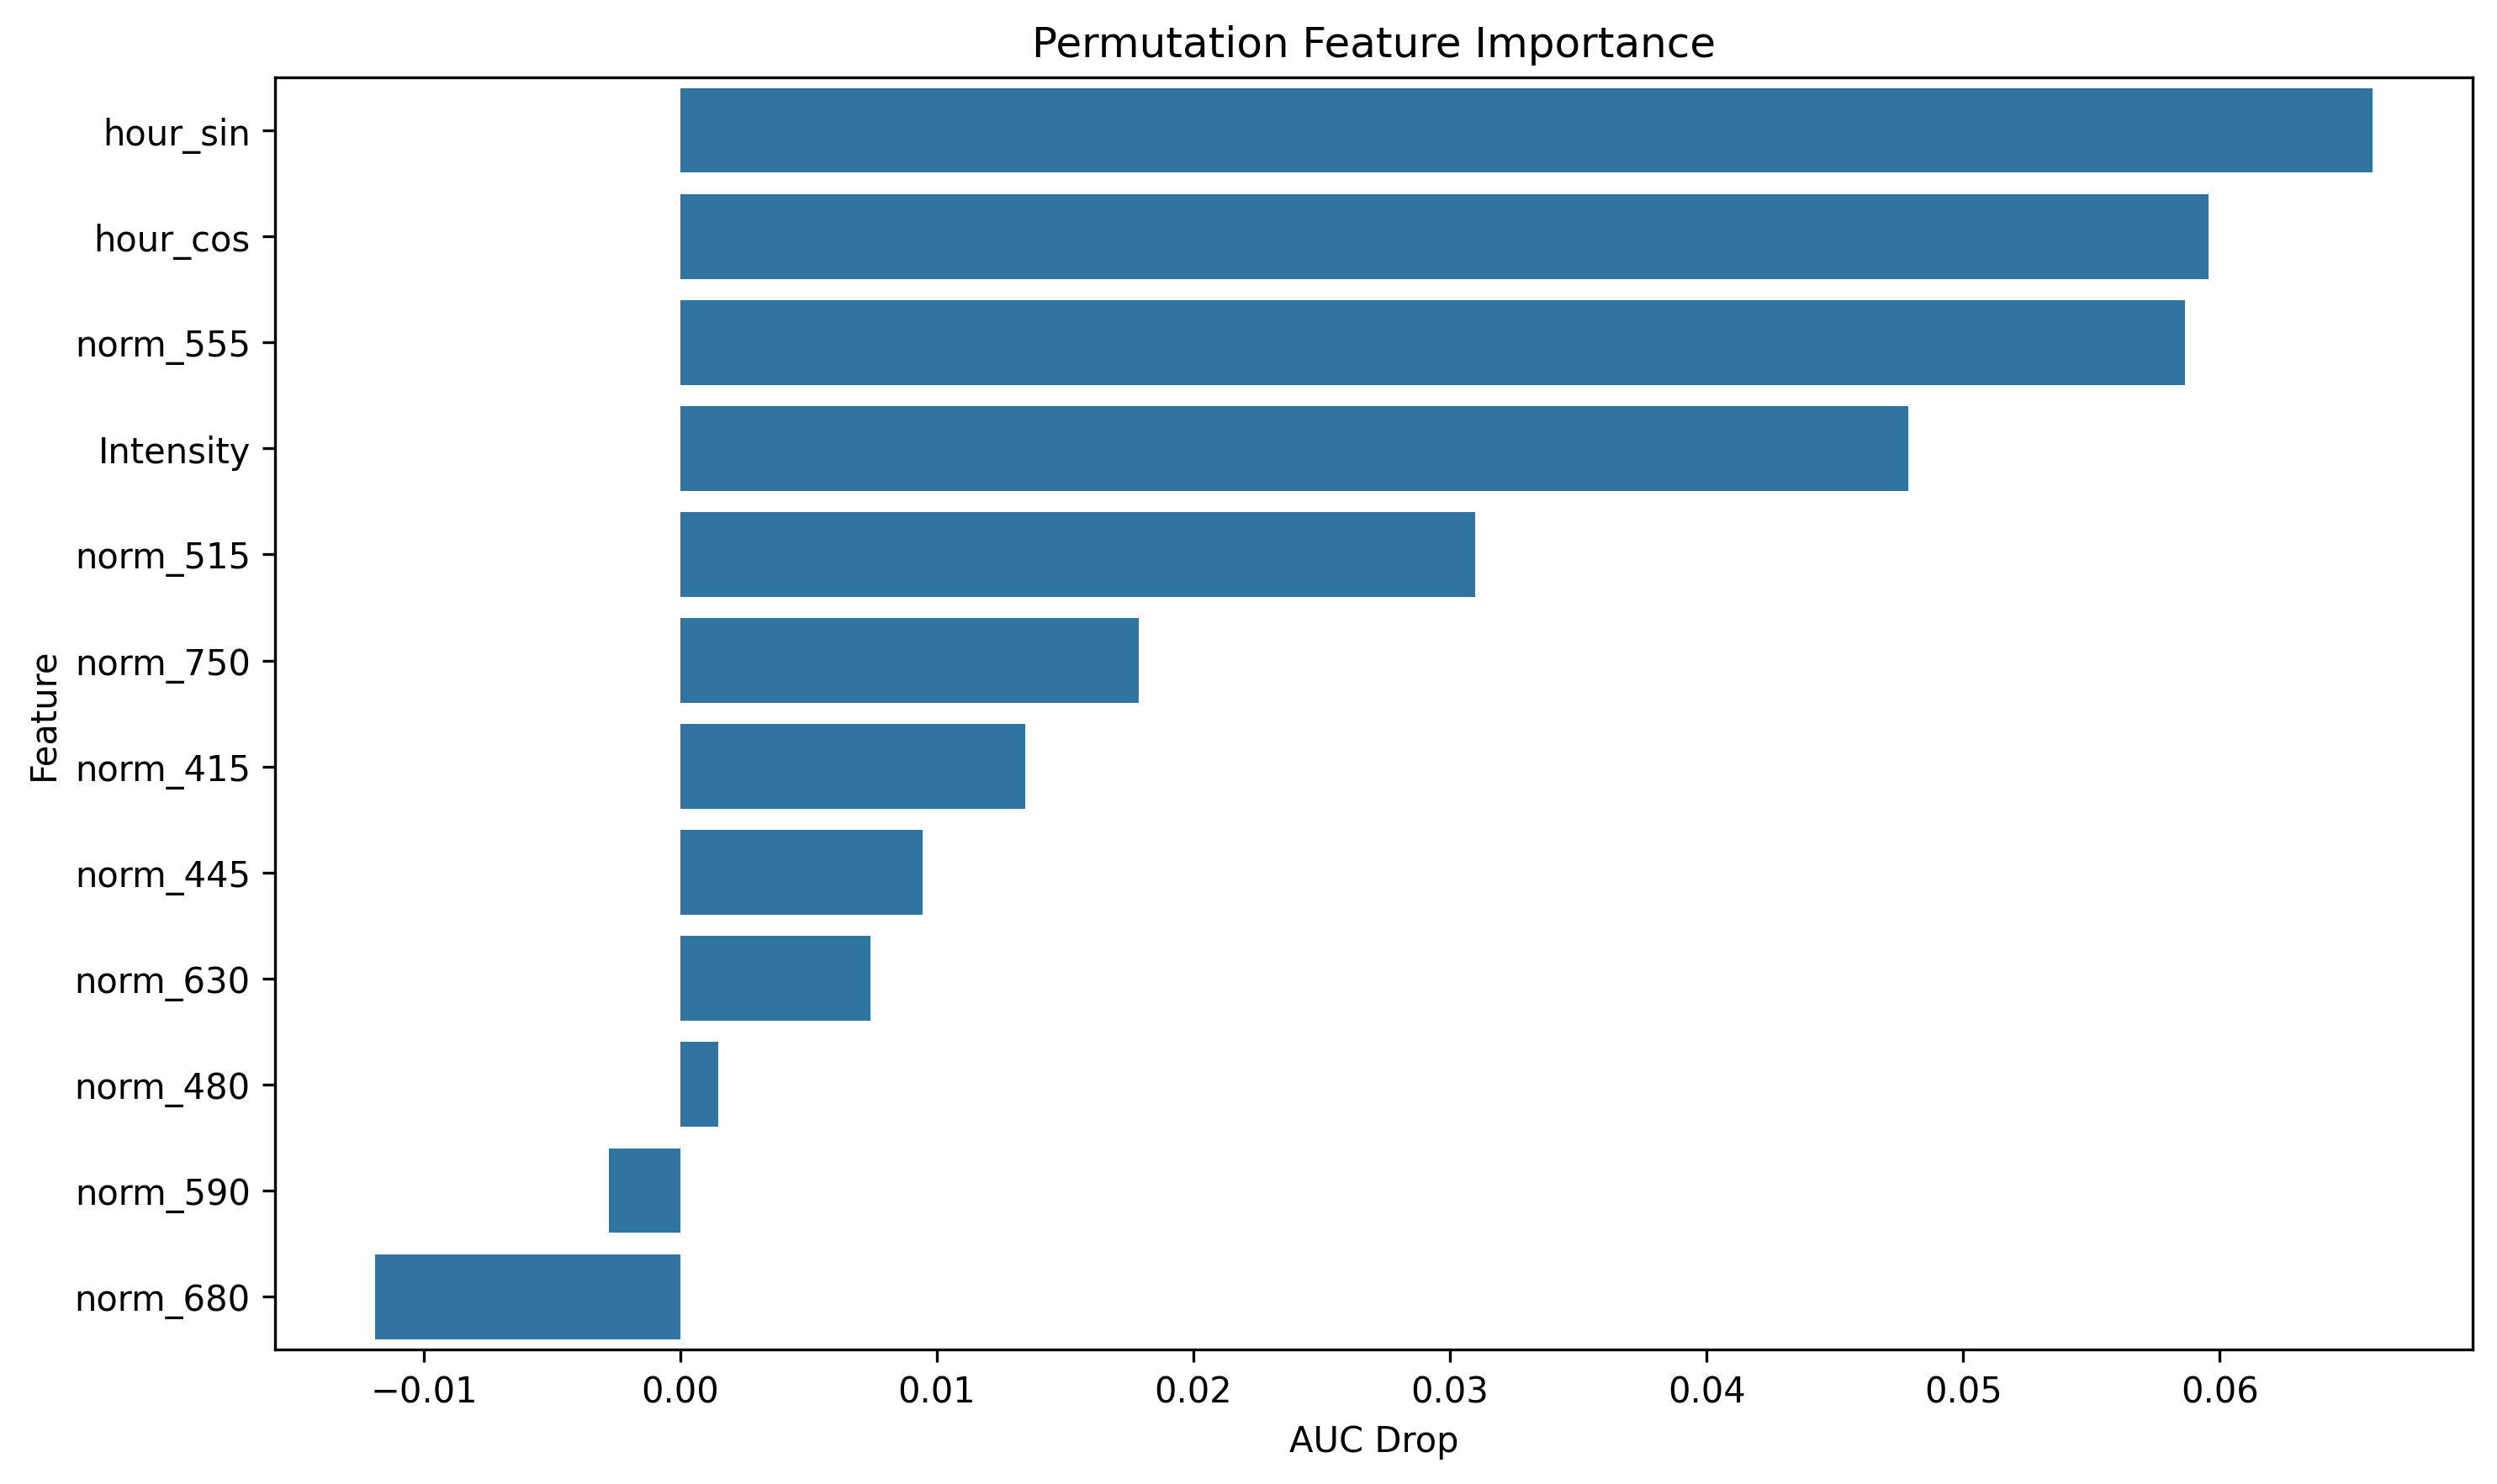

The table this chart was drawn from, first rows:
feature, importance
hour_sin, 0.06596
hour_cos, 0.05957
norm_555, 0.05864
Intensity, 0.04787
norm_515, 0.03098
norm_750, 0.01787
norm_415, 0.01344
norm_445, 0.009448
norm_630, 0.007394
norm_480, 0.001487
norm_590, -0.00278
norm_680, -0.01191
